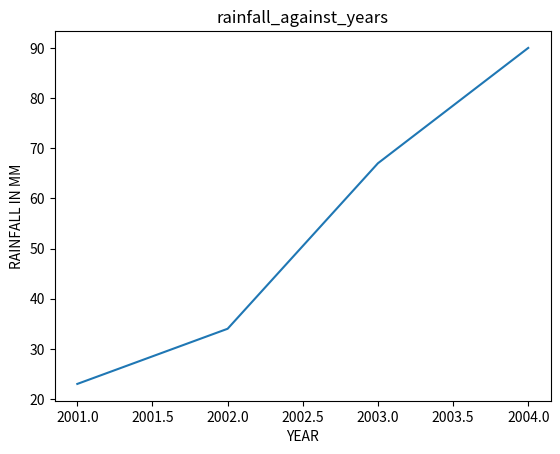

Here is the Python script that generated this plot:

import matplotlib.pyplot as plt
years=[2001,2002,2003,2004]
rainfall=[23,34,67,90]
plt.plot(years,rainfall)
plt.title("rainfall_against_years")
plt.ylabel("RAINFALL IN MM")
plt.xlabel('YEAR')
plt.show()
 
